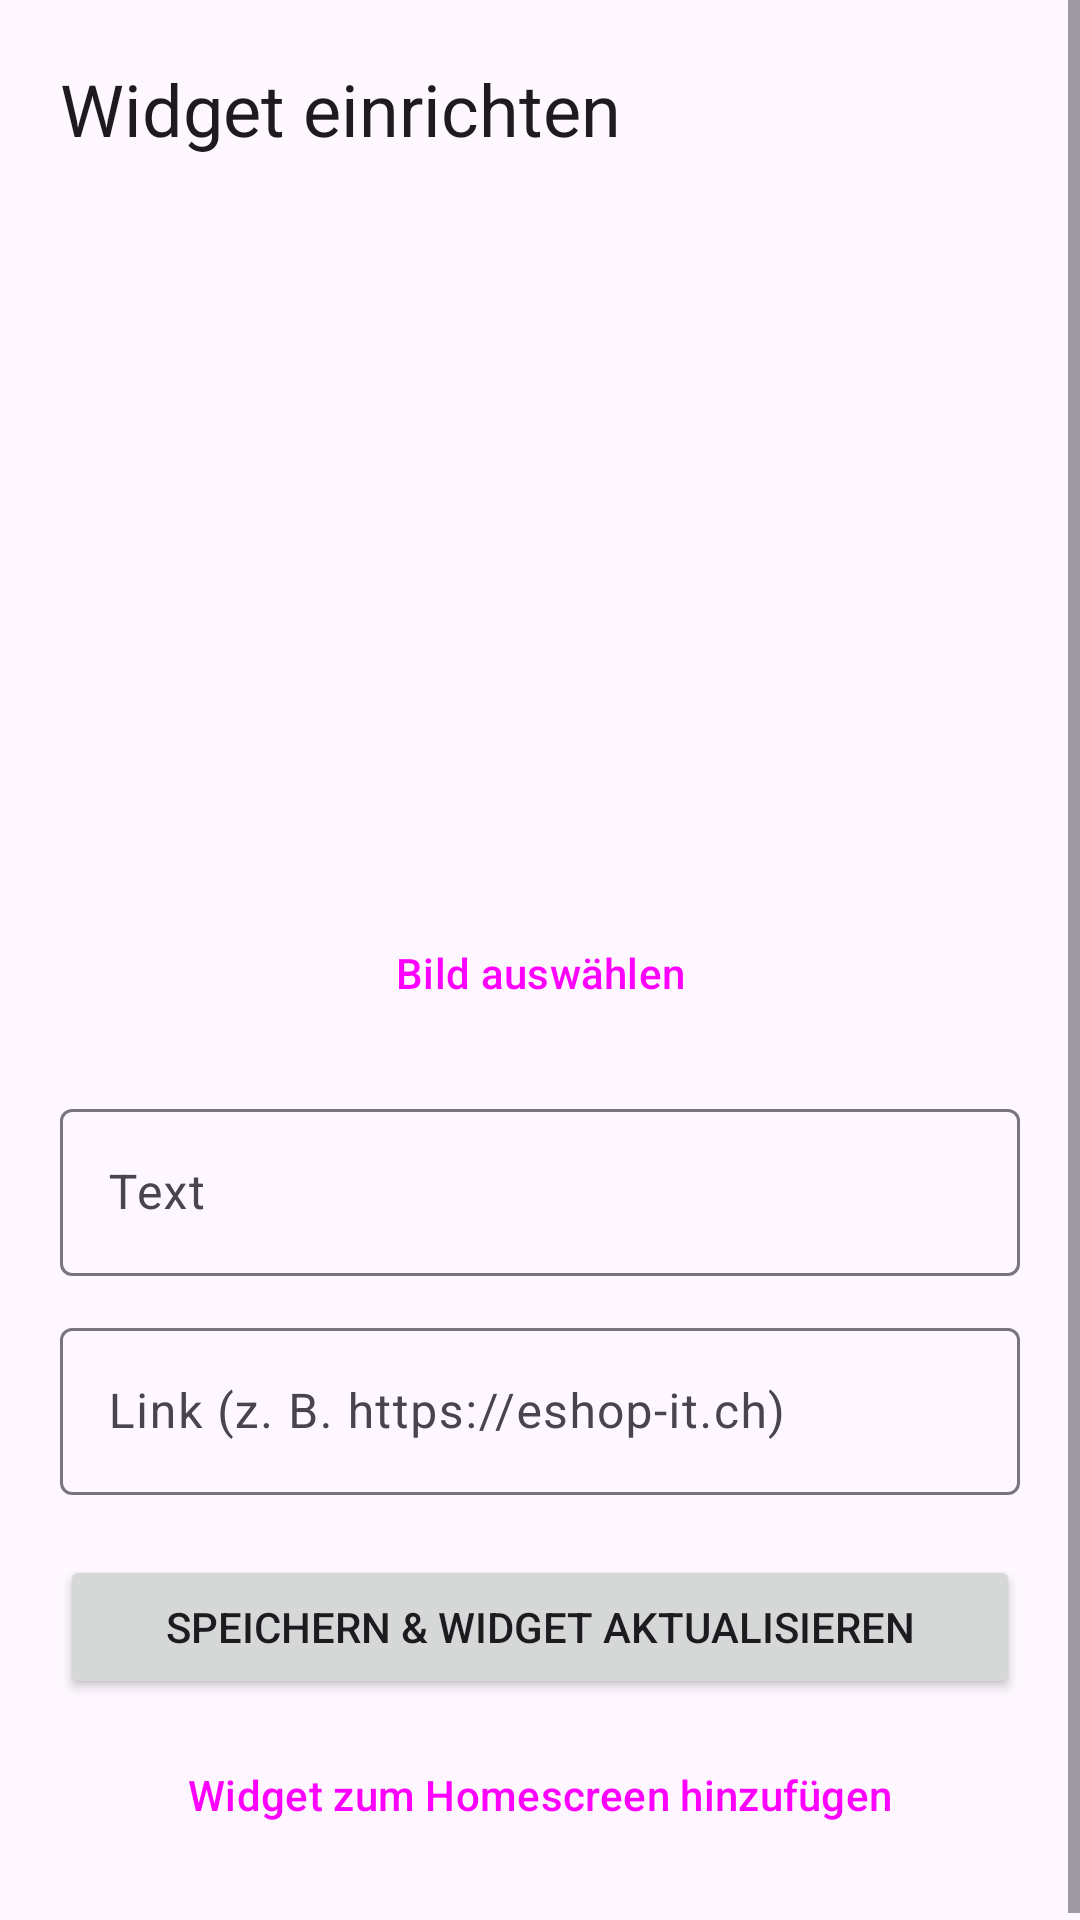

Here is an Android app screen rendered from its layout file. Give the layout XML and the strings, colors and styles it references.
<!-- AndroidManifest.xml: application theme Theme.BildWidget -->
<!-- res/layout/activity_main.xml -->
<?xml version="1.0" encoding="utf-8"?>
<ScrollView xmlns:android="http://schemas.android.com/apk/res/android"
    android:layout_width="match_parent"
    android:layout_height="match_parent"
    android:fitsSystemWindows="true">

    <LinearLayout
        android:layout_width="match_parent"
        android:layout_height="wrap_content"
        android:orientation="vertical"
        android:padding="20dp">

        <TextView
            android:layout_width="wrap_content"
            android:layout_height="wrap_content"
            android:text="@string/title"
            android:textAppearance="?attr/textAppearanceHeadlineSmall"
            android:layout_marginBottom="16dp" />

        <ImageView
            android:id="@+id/preview_image"
            android:layout_width="match_parent"
            android:layout_height="220dp"
            android:scaleType="centerCrop"
            android:background="@drawable/widget_background"
            android:clipToOutline="true"
            android:contentDescription="@string/image_desc" />

        <Button
            android:id="@+id/button_pick"
            style="@style/Widget.Material3.Button.TonalButton"
            android:layout_width="match_parent"
            android:layout_height="wrap_content"
            android:layout_marginTop="12dp"
            android:text="@string/pick_image" />

        <com.google.android.material.textfield.TextInputLayout
            style="@style/Widget.Material3.TextInputLayout.OutlinedBox"
            android:layout_width="match_parent"
            android:layout_height="wrap_content"
            android:layout_marginTop="16dp"
            android:hint="@string/hint_text">

            <com.google.android.material.textfield.TextInputEditText
                android:id="@+id/input_text"
                android:layout_width="match_parent"
                android:layout_height="wrap_content"
                android:inputType="textCapSentences|textMultiLine"
                android:maxLines="3" />
        </com.google.android.material.textfield.TextInputLayout>

        <com.google.android.material.textfield.TextInputLayout
            style="@style/Widget.Material3.TextInputLayout.OutlinedBox"
            android:layout_width="match_parent"
            android:layout_height="wrap_content"
            android:layout_marginTop="12dp"
            android:hint="@string/hint_url">

            <com.google.android.material.textfield.TextInputEditText
                android:id="@+id/input_url"
                android:layout_width="match_parent"
                android:layout_height="wrap_content"
                android:inputType="textUri" />
        </com.google.android.material.textfield.TextInputLayout>

        <Button
            android:id="@+id/button_save"
            android:layout_width="match_parent"
            android:layout_height="wrap_content"
            android:layout_marginTop="20dp"
            android:text="@string/save" />

        <Button
            android:id="@+id/button_add_widget"
            style="@style/Widget.Material3.Button.OutlinedButton"
            android:layout_width="match_parent"
            android:layout_height="wrap_content"
            android:layout_marginTop="8dp"
            android:text="@string/add_widget" />
    </LinearLayout>
</ScrollView>
<!-- resources referenced by this layout -->
<resources>
  <string name="add_widget">Widget zum Homescreen hinzufügen</string>
  <string name="hint_text">Text</string>
  <string name="hint_url">Link (z. B. https://eshop-it.ch)</string>
  <string name="image_desc">Widget-Bild</string>
  <string name="pick_image">Bild auswählen</string>
  <string name="save">Speichern &amp; Widget aktualisieren</string>
  <string name="title">Widget einrichten</string>
  <style name="Theme.BildWidget" parent="Theme.Material3.DayNight.NoActionBar">
          <item name="colorPrimary">@color/brand</item>
      </style>
  <color name="brand">#FF1E5EFF</color>
</resources>
